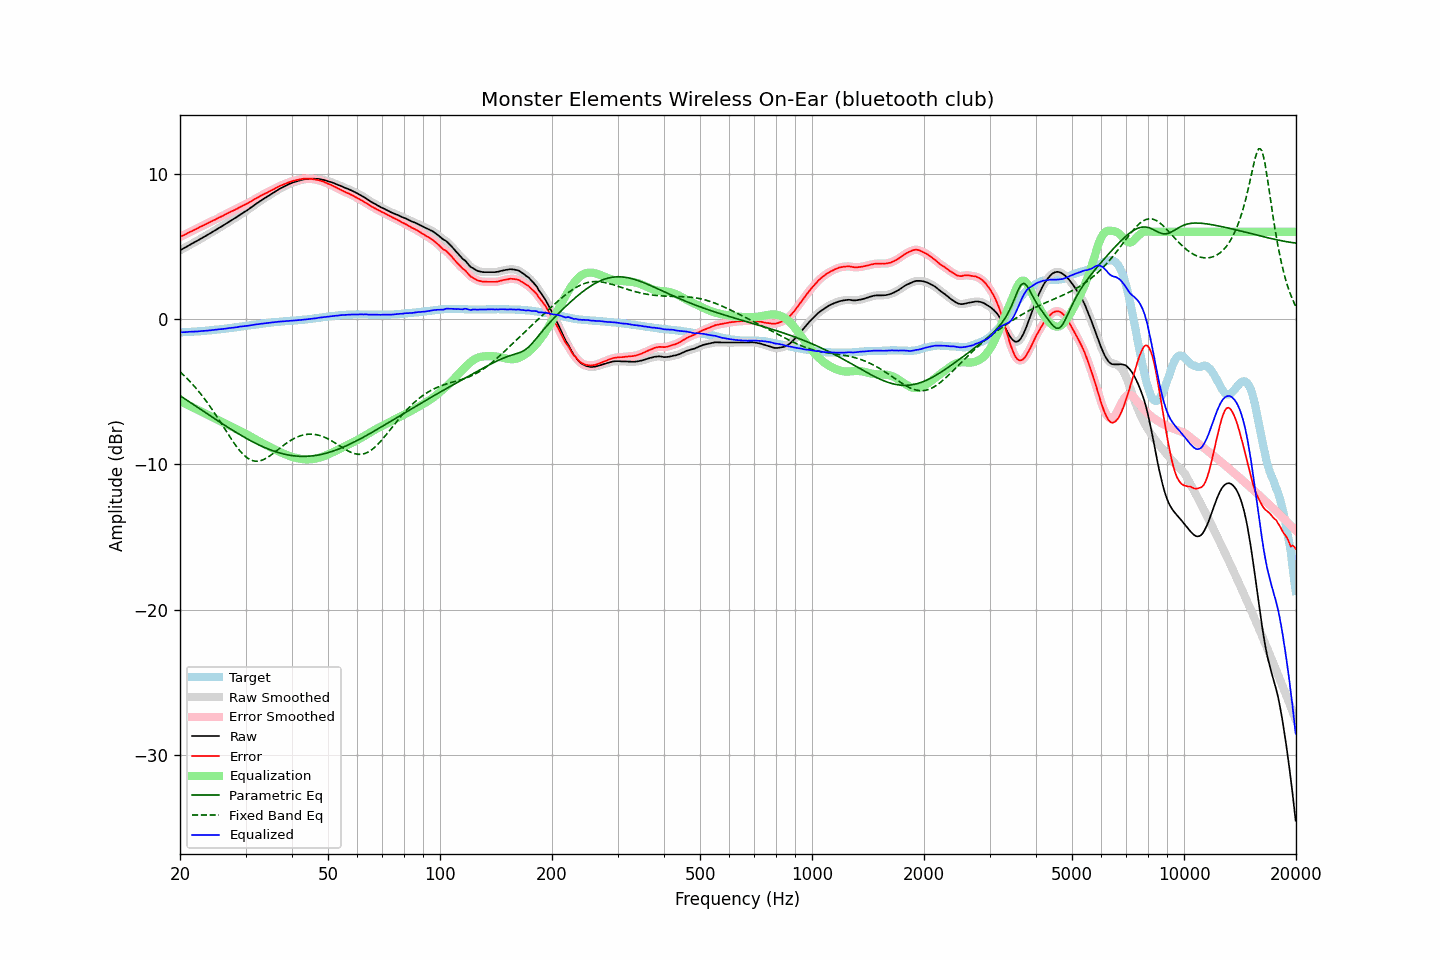

The file beside this chart, header and first rows:
frequency, raw, error, smoothed, error_smoothed, equalization, parametric_eq, fixed_band_eq, equalized_raw, equalized_smoothed, target
20.00, 4.72, 5.64, 4.72, 5.64, -5.64, -5.27, -3.63, -0.92, -0.91, -0.91
20.20, 4.78, 5.70, 4.78, 5.69, -5.69, -5.34, -3.73, -0.91, -0.91, -0.91
20.40, 4.84, 5.75, 4.84, 5.75, -5.75, -5.41, -3.83, -0.91, -0.91, -0.90
20.61, 4.90, 5.80, 4.90, 5.80, -5.80, -5.49, -3.94, -0.90, -0.90, -0.89
20.81, 4.96, 5.86, 4.97, 5.86, -5.86, -5.56, -4.04, -0.90, -0.89, -0.89
21.02, 5.03, 5.92, 5.03, 5.92, -5.91, -5.63, -4.16, -0.88, -0.88, -0.88
21.23, 5.09, 5.98, 5.09, 5.97, -5.97, -5.71, -4.27, -0.88, -0.88, -0.88
21.44, 5.15, 6.03, 5.15, 6.03, -6.03, -5.78, -4.39, -0.87, -0.87, -0.87
21.66, 5.21, 6.08, 5.21, 6.08, -6.08, -5.85, -4.51, -0.87, -0.87, -0.86
21.87, 5.27, 6.14, 5.27, 6.13, -6.14, -5.93, -4.63, -0.86, -0.86, -0.86
22.09, 5.33, 6.19, 5.33, 6.19, -6.19, -6.00, -4.76, -0.86, -0.86, -0.85
22.31, 5.39, 6.24, 5.40, 6.24, -6.25, -6.08, -4.89, -0.85, -0.85, -0.84
22.54, 5.46, 6.31, 5.46, 6.30, -6.30, -6.15, -5.02, -0.84, -0.84, -0.84
22.76, 5.52, 6.36, 5.53, 6.36, -6.36, -6.22, -5.16, -0.83, -0.83, -0.83
22.99, 5.59, 6.42, 5.59, 6.42, -6.41, -6.30, -5.30, -0.82, -0.82, -0.82
23.22, 5.65, 6.47, 5.65, 6.47, -6.47, -6.37, -5.45, -0.81, -0.81, -0.81
23.45, 5.71, 6.52, 5.72, 6.52, -6.52, -6.44, -5.60, -0.81, -0.80, -0.80
23.69, 5.78, 6.58, 5.78, 6.57, -6.57, -6.52, -5.75, -0.79, -0.80, -0.79
23.92, 5.84, 6.63, 5.84, 6.63, -6.63, -6.59, -5.90, -0.78, -0.79, -0.78
24.16, 5.90, 6.68, 5.91, 6.68, -6.68, -6.67, -6.06, -0.78, -0.77, -0.77
24.40, 5.97, 6.74, 5.97, 6.73, -6.74, -6.74, -6.22, -0.76, -0.76, -0.76
24.65, 6.04, 6.79, 6.04, 6.79, -6.79, -6.81, -6.39, -0.75, -0.75, -0.74
24.89, 6.10, 6.84, 6.11, 6.84, -6.84, -6.89, -6.55, -0.74, -0.74, -0.73
25.14, 6.17, 6.90, 6.18, 6.90, -6.90, -6.96, -6.72, -0.72, -0.72, -0.72
25.39, 6.24, 6.96, 6.24, 6.96, -6.95, -7.03, -6.89, -0.71, -0.71, -0.71
25.65, 6.31, 7.02, 6.31, 7.01, -7.01, -7.10, -7.06, -0.70, -0.70, -0.70
25.91, 6.37, 7.06, 6.38, 7.06, -7.07, -7.17, -7.23, -0.69, -0.69, -0.68
26.16, 6.44, 7.12, 6.44, 7.12, -7.12, -7.25, -7.41, -0.68, -0.68, -0.67
26.43, 6.51, 7.18, 6.51, 7.17, -7.18, -7.32, -7.58, -0.67, -0.67, -0.66
26.69, 6.58, 7.24, 6.58, 7.23, -7.23, -7.39, -7.76, -0.65, -0.65, -0.65
26.96, 6.65, 7.29, 6.65, 7.29, -7.29, -7.46, -7.93, -0.63, -0.63, -0.63
27.23, 6.72, 7.35, 6.72, 7.34, -7.34, -7.53, -8.10, -0.62, -0.62, -0.62
27.50, 6.79, 7.40, 6.79, 7.40, -7.39, -7.60, -8.27, -0.60, -0.61, -0.60
27.77, 6.85, 7.45, 6.86, 7.45, -7.45, -7.67, -8.43, -0.60, -0.59, -0.59
28.05, 6.92, 7.50, 6.92, 7.50, -7.50, -7.73, -8.59, -0.58, -0.58, -0.57
28.33, 6.99, 7.56, 6.99, 7.56, -7.56, -7.80, -8.74, -0.57, -0.57, -0.56
28.62, 7.06, 7.61, 7.07, 7.61, -7.61, -7.87, -8.89, -0.55, -0.55, -0.54
28.90, 7.14, 7.68, 7.14, 7.67, -7.67, -7.93, -9.02, -0.53, -0.53, -0.53
29.19, 7.21, 7.73, 7.21, 7.73, -7.72, -8.00, -9.16, -0.51, -0.51, -0.51
29.48, 7.28, 7.79, 7.28, 7.79, -7.78, -8.06, -9.27, -0.50, -0.50, -0.50
29.78, 7.35, 7.84, 7.35, 7.84, -7.84, -8.13, -9.38, -0.49, -0.49, -0.48
30.08, 7.42, 7.90, 7.42, 7.89, -7.90, -8.19, -9.48, -0.48, -0.48, -0.47
30.38, 7.49, 7.95, 7.49, 7.95, -7.96, -8.25, -9.56, -0.47, -0.46, -0.45
30.68, 7.57, 8.02, 7.57, 8.01, -8.02, -8.31, -9.63, -0.45, -0.45, -0.44
30.99, 7.65, 8.08, 7.65, 8.08, -8.08, -8.37, -9.69, -0.43, -0.43, -0.42
31.30, 7.73, 8.15, 7.73, 8.14, -8.14, -8.43, -9.73, -0.41, -0.41, -0.41
31.61, 7.81, 8.21, 7.81, 8.21, -8.21, -8.49, -9.76, -0.40, -0.39, -0.39
31.93, 7.89, 8.28, 7.89, 8.27, -8.27, -8.54, -9.77, -0.38, -0.38, -0.38
32.24, 7.97, 8.34, 7.97, 8.34, -8.33, -8.60, -9.78, -0.36, -0.36, -0.36
32.57, 8.04, 8.40, 8.05, 8.40, -8.40, -8.65, -9.76, -0.35, -0.35, -0.35
32.89, 8.12, 8.46, 8.12, 8.46, -8.46, -8.70, -9.74, -0.33, -0.33, -0.33
33.22, 8.19, 8.52, 8.19, 8.52, -8.51, -8.75, -9.70, -0.32, -0.32, -0.32
33.55, 8.26, 8.57, 8.26, 8.57, -8.57, -8.80, -9.66, -0.31, -0.31, -0.30
33.89, 8.33, 8.63, 8.33, 8.62, -8.63, -8.85, -9.60, -0.29, -0.29, -0.29
34.23, 8.40, 8.68, 8.40, 8.68, -8.68, -8.90, -9.54, -0.28, -0.28, -0.27
34.57, 8.47, 8.74, 8.47, 8.74, -8.74, -8.94, -9.47, -0.27, -0.27, -0.26
34.92, 8.54, 8.80, 8.54, 8.79, -8.80, -8.99, -9.40, -0.25, -0.25, -0.25
35.27, 8.61, 8.85, 8.61, 8.85, -8.85, -9.03, -9.32, -0.24, -0.24, -0.23
35.62, 8.68, 8.91, 8.68, 8.91, -8.91, -9.07, -9.24, -0.23, -0.23, -0.22
35.97, 8.75, 8.97, 8.75, 8.97, -8.97, -9.10, -9.15, -0.21, -0.21, -0.21
... 635 more rows
